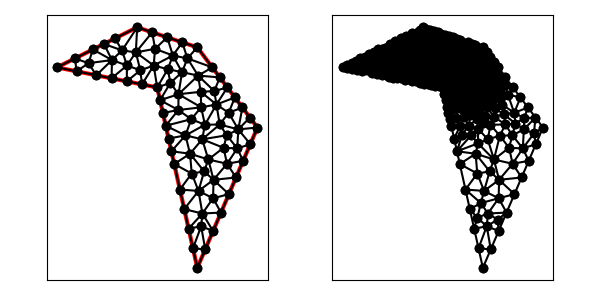

The file beside this chart, header and first rows:
1.000000000000000000e+01, 1.000000000000000000e+01, 1.200000000000000000e+01, 1.000000000000000000e+00, 1.500000000000000000e+01, 8.000000000000000000e+00, 1.200000000000000000e+01, 1.200000000000000000e+01, 9.000000000000000000e+00, 1.300000000000000000e+01, 5.000000000000000000e+00, 1.100000000000000000e+01, 7.743358337447793005e+00, 1.136738529135409870e+01, 6.571804462376980460e+00, 1.121049304149572379e+01, 6.961161351381840667e+00, 1.060776772972363169e+01, 7.092108050402203823e+00, 1.106188202085781747e+01, 0.000000000000000000e+00, 2.805899004174470732e-02
1.000000000000000000e+01, 1.000000000000000000e+01, 1.200000000000000000e+01, 1.000000000000000000e+00, 1.500000000000000000e+01, 8.000000000000000000e+00, 1.200000000000000000e+01, 1.200000000000000000e+01, 9.000000000000000000e+00, 1.300000000000000000e+01, 5.000000000000000000e+00, 1.100000000000000000e+01, 1.404560262318250707e+01, 7.906841986560162461e+00, 1.462500000000000000e+01, 8.500000000000000000e+00, 1.425000000000000000e+01, 9.000000000000000000e+00, 1.430686754106083391e+01, 8.468947328853387191e+00, 1.000000000000000000e+00, 3.789157996631579151e-01
1.000000000000000000e+01, 1.000000000000000000e+01, 1.200000000000000000e+01, 1.000000000000000000e+00, 1.500000000000000000e+01, 8.000000000000000000e+00, 1.200000000000000000e+01, 1.200000000000000000e+01, 9.000000000000000000e+00, 1.300000000000000000e+01, 5.000000000000000000e+00, 1.100000000000000000e+01, 8.245319706080067590e+00, 1.184764196919466706e+01, 9.000000000000000000e+00, 1.300000000000000000e+01, 7.894427190999915744e+00, 1.244721359549995832e+01, 8.379915632359994149e+00, 1.243161852156487690e+01, 0.000000000000000000e+00, 2.668357141695141752e-02
1.000000000000000000e+01, 1.000000000000000000e+01, 1.200000000000000000e+01, 1.000000000000000000e+00, 1.500000000000000000e+01, 8.000000000000000000e+00, 1.200000000000000000e+01, 1.200000000000000000e+01, 9.000000000000000000e+00, 1.300000000000000000e+01, 5.000000000000000000e+00, 1.100000000000000000e+01, 9.156787297643091961e+00, 1.085500162452560780e+01, 8.933322052260278312e+00, 1.175138988422933828e+01, 8.490792876466530359e+00, 1.109524549923009928e+01, 8.860300742123300211e+00, 1.123387900266168060e+01, 0.000000000000000000e+00, 2.128384906963972506e-02
1.000000000000000000e+01, 1.000000000000000000e+01, 1.200000000000000000e+01, 1.000000000000000000e+00, 1.500000000000000000e+01, 8.000000000000000000e+00, 1.200000000000000000e+01, 1.200000000000000000e+01, 9.000000000000000000e+00, 1.300000000000000000e+01, 5.000000000000000000e+00, 1.100000000000000000e+01, 7.341640786499873172e+00, 1.217082039324993659e+01, 8.245319706080067590e+00, 1.184764196919466706e+01, 7.894427190999915744e+00, 1.244721359549995832e+01, 7.827129227859952465e+00, 1.215522531931485339e+01, 0.000000000000000000e+00, 2.668357141695141752e-02
1.000000000000000000e+01, 1.000000000000000000e+01, 1.200000000000000000e+01, 1.000000000000000000e+00, 1.500000000000000000e+01, 8.000000000000000000e+00, 1.200000000000000000e+01, 1.200000000000000000e+01, 9.000000000000000000e+00, 1.300000000000000000e+01, 5.000000000000000000e+00, 1.100000000000000000e+01, 5.894427190999915744e+00, 1.144721359549995832e+01, 6.571804462376980460e+00, 1.121049304149572379e+01, 6.788854381999831489e+00, 1.189442719099991663e+01, 6.418362011792242861e+00, 1.151737794266520076e+01, 0.000000000000000000e+00, 2.948656219153315827e-02
1.000000000000000000e+01, 1.000000000000000000e+01, 1.200000000000000000e+01, 1.000000000000000000e+00, 1.500000000000000000e+01, 8.000000000000000000e+00, 1.200000000000000000e+01, 1.200000000000000000e+01, 9.000000000000000000e+00, 1.300000000000000000e+01, 5.000000000000000000e+00, 1.100000000000000000e+01, 5.894427190999915744e+00, 1.144721359549995832e+01, 5.000000000000000000e+00, 1.100000000000000000e+01, 5.980580675690919890e+00, 1.080388386486181673e+01, 5.625002622230279137e+00, 1.108369915345392620e+01, 0.000000000000000000e+00, 3.080628480705449937e-02
1.000000000000000000e+01, 1.000000000000000000e+01, 1.200000000000000000e+01, 1.000000000000000000e+00, 1.500000000000000000e+01, 8.000000000000000000e+00, 1.200000000000000000e+01, 1.200000000000000000e+01, 9.000000000000000000e+00, 1.300000000000000000e+01, 5.000000000000000000e+00, 1.100000000000000000e+01, 6.788854381999831489e+00, 1.189442719099991663e+01, 7.743358337447793005e+00, 1.136738529135409870e+01, 7.341640786499873172e+00, 1.217082039324993659e+01, 7.291284501982499222e+00, 1.181087762520131967e+01, 0.000000000000000000e+00, 2.805899004174470732e-02
1.000000000000000000e+01, 1.000000000000000000e+01, 1.200000000000000000e+01, 1.000000000000000000e+00, 1.500000000000000000e+01, 8.000000000000000000e+00, 1.200000000000000000e+01, 1.200000000000000000e+01, 9.000000000000000000e+00, 1.300000000000000000e+01, 5.000000000000000000e+00, 1.100000000000000000e+01, 1.050000000000000000e+01, 1.250000000000000000e+01, 1.078140053505943463e+01, 1.159291090691904813e+01, 1.125000000000000000e+01, 1.225000000000000000e+01, 1.084380017835314369e+01, 1.211430363563968093e+01, 0.000000000000000000e+00, 2.470661566433259015e-02
1.000000000000000000e+01, 1.000000000000000000e+01, 1.200000000000000000e+01, 1.000000000000000000e+00, 1.500000000000000000e+01, 8.000000000000000000e+00, 1.200000000000000000e+01, 1.200000000000000000e+01, 9.000000000000000000e+00, 1.300000000000000000e+01, 5.000000000000000000e+00, 1.100000000000000000e+01, 6.571804462376980460e+00, 1.121049304149572379e+01, 5.894427190999915744e+00, 1.144721359549995832e+01, 5.980580675690919890e+00, 1.080388386486181673e+01, 6.148937443022606253e+00, 1.115386350061916687e+01, 0.000000000000000000e+00, 2.949752864808972627e-02
1.000000000000000000e+01, 1.000000000000000000e+01, 1.200000000000000000e+01, 1.000000000000000000e+00, 1.500000000000000000e+01, 8.000000000000000000e+00, 1.200000000000000000e+01, 1.200000000000000000e+01, 9.000000000000000000e+00, 1.300000000000000000e+01, 5.000000000000000000e+00, 1.100000000000000000e+01, 6.571804462376980460e+00, 1.121049304149572379e+01, 5.980580675690919890e+00, 1.080388386486181673e+01, 6.961161351381840667e+00, 1.060776772972363169e+01, 6.504515496483247006e+00, 1.087404821202705740e+01, 0.000000000000000000e+00, 2.862853564487631217e-02
1.000000000000000000e+01, 1.000000000000000000e+01, 1.200000000000000000e+01, 1.000000000000000000e+00, 1.500000000000000000e+01, 8.000000000000000000e+00, 1.200000000000000000e+01, 1.200000000000000000e+01, 9.000000000000000000e+00, 1.300000000000000000e+01, 5.000000000000000000e+00, 1.100000000000000000e+01, 9.892069085946308959e+00, 1.192620725783892865e+01, 1.078140053505943463e+01, 1.159291090691904813e+01, 1.050000000000000000e+01, 1.250000000000000000e+01, 1.039115654033524727e+01, 1.200637272158599167e+01, 0.000000000000000000e+00, 2.424419427823274603e-02
1.000000000000000000e+01, 1.000000000000000000e+01, 1.200000000000000000e+01, 1.000000000000000000e+00, 1.500000000000000000e+01, 8.000000000000000000e+00, 1.200000000000000000e+01, 1.200000000000000000e+01, 9.000000000000000000e+00, 1.300000000000000000e+01, 5.000000000000000000e+00, 1.100000000000000000e+01, 6.788854381999831489e+00, 1.189442719099991663e+01, 6.571804462376980460e+00, 1.121049304149572379e+01, 7.743358337447793005e+00, 1.136738529135409870e+01, 7.034672393941534096e+00, 1.149076850794991422e+01, 0.000000000000000000e+00, 2.805899004174470732e-02
1.000000000000000000e+01, 1.000000000000000000e+01, 1.200000000000000000e+01, 1.000000000000000000e+00, 1.500000000000000000e+01, 8.000000000000000000e+00, 1.200000000000000000e+01, 1.200000000000000000e+01, 9.000000000000000000e+00, 1.300000000000000000e+01, 5.000000000000000000e+00, 1.100000000000000000e+01, 8.480580675690919890e+00, 1.030388386486181673e+01, 8.490792876466530359e+00, 1.109524549923009928e+01, 7.720871013536379834e+00, 1.045582579729272510e+01, 8.230748188564611212e+00, 1.061831838712821430e+01, 0.000000000000000000e+00, 2.185858201549483251e-02
1.000000000000000000e+01, 1.000000000000000000e+01, 1.200000000000000000e+01, 1.000000000000000000e+00, 1.500000000000000000e+01, 8.000000000000000000e+00, 1.200000000000000000e+01, 1.200000000000000000e+01, 9.000000000000000000e+00, 1.300000000000000000e+01, 5.000000000000000000e+00, 1.100000000000000000e+01, 9.240290337845459945e+00, 1.015194193243090837e+01, 1.000000000000000000e+01, 1.000000000000000000e+01, 9.823564077789558979e+00, 1.109306551054959655e+01, 9.687951471878339049e+00, 1.041500248099350223e+01, 1.000000000000000000e+00, 1.364775540040316995e-02
1.000000000000000000e+01, 1.000000000000000000e+01, 1.200000000000000000e+01, 1.000000000000000000e+00, 1.500000000000000000e+01, 8.000000000000000000e+00, 1.200000000000000000e+01, 1.200000000000000000e+01, 9.000000000000000000e+00, 1.300000000000000000e+01, 5.000000000000000000e+00, 1.100000000000000000e+01, 9.156787297643091961e+00, 1.085500162452560780e+01, 8.490792876466530359e+00, 1.109524549923009928e+01, 8.480580675690919890e+00, 1.030388386486181673e+01, 8.709386949933513478e+00, 1.075137699620584186e+01, 0.000000000000000000e+00, 2.128384906963972506e-02
1.000000000000000000e+01, 1.000000000000000000e+01, 1.200000000000000000e+01, 1.000000000000000000e+00, 1.500000000000000000e+01, 8.000000000000000000e+00, 1.200000000000000000e+01, 1.200000000000000000e+01, 9.000000000000000000e+00, 1.300000000000000000e+01, 5.000000000000000000e+00, 1.100000000000000000e+01, 8.245319706080067590e+00, 1.184764196919466706e+01, 7.341640786499873172e+00, 1.217082039324993659e+01, 7.743358337447793005e+00, 1.136738529135409870e+01, 7.776772943342578515e+00, 1.179528255126623293e+01, 0.000000000000000000e+00, 2.682821640168491645e-02
1.000000000000000000e+01, 1.000000000000000000e+01, 1.200000000000000000e+01, 1.000000000000000000e+00, 1.500000000000000000e+01, 8.000000000000000000e+00, 1.200000000000000000e+01, 1.200000000000000000e+01, 9.000000000000000000e+00, 1.300000000000000000e+01, 5.000000000000000000e+00, 1.100000000000000000e+01, 7.743358337447793005e+00, 1.136738529135409870e+01, 6.961161351381840667e+00, 1.060776772972363169e+01, 7.720871013536379834e+00, 1.045582579729272510e+01, 7.475130234122005390e+00, 1.081032627279015124e+01, 0.000000000000000000e+00, 2.622041886780114919e-02
1.000000000000000000e+01, 1.000000000000000000e+01, 1.200000000000000000e+01, 1.000000000000000000e+00, 1.500000000000000000e+01, 8.000000000000000000e+00, 1.200000000000000000e+01, 1.200000000000000000e+01, 9.000000000000000000e+00, 1.300000000000000000e+01, 5.000000000000000000e+00, 1.100000000000000000e+01, 9.750000000000000000e+00, 1.275000000000000000e+01, 9.000000000000000000e+00, 1.300000000000000000e+01, 8.933322052260278312e+00, 1.175138988422933828e+01, 9.227774017420093955e+00, 1.250046329474311335e+01, 0.000000000000000000e+00, 2.474728770643118067e-02
1.000000000000000000e+01, 1.000000000000000000e+01, 1.200000000000000000e+01, 1.000000000000000000e+00, 1.500000000000000000e+01, 8.000000000000000000e+00, 1.200000000000000000e+01, 1.200000000000000000e+01, 9.000000000000000000e+00, 1.300000000000000000e+01, 5.000000000000000000e+00, 1.100000000000000000e+01, 7.743358337447793005e+00, 1.136738529135409870e+01, 7.720871013536379834e+00, 1.045582579729272510e+01, 8.490792876466530359e+00, 1.109524549923009928e+01, 7.985007409150234992e+00, 1.097281886262563866e+01, 0.000000000000000000e+00, 2.471641732175596656e-02
1.000000000000000000e+01, 1.000000000000000000e+01, 1.200000000000000000e+01, 1.000000000000000000e+00, 1.500000000000000000e+01, 8.000000000000000000e+00, 1.200000000000000000e+01, 1.200000000000000000e+01, 9.000000000000000000e+00, 1.300000000000000000e+01, 5.000000000000000000e+00, 1.100000000000000000e+01, 9.000000000000000000e+00, 1.300000000000000000e+01, 8.245319706080067590e+00, 1.184764196919466706e+01, 8.933322052260278312e+00, 1.175138988422933828e+01, 8.726213919446783152e+00, 1.219967728447466904e+01, 0.000000000000000000e+00, 2.682821640168491645e-02
1.000000000000000000e+01, 1.000000000000000000e+01, 1.200000000000000000e+01, 1.000000000000000000e+00, 1.500000000000000000e+01, 8.000000000000000000e+00, 1.200000000000000000e+01, 1.200000000000000000e+01, 9.000000000000000000e+00, 1.300000000000000000e+01, 5.000000000000000000e+00, 1.100000000000000000e+01, 8.933322052260278312e+00, 1.175138988422933828e+01, 8.245319706080067590e+00, 1.184764196919466706e+01, 8.490792876466530359e+00, 1.109524549923009928e+01, 8.556478211602291495e+00, 1.156475911755136821e+01, 0.000000000000000000e+00, 2.471641732175596656e-02
1.000000000000000000e+01, 1.000000000000000000e+01, 1.200000000000000000e+01, 1.000000000000000000e+00, 1.500000000000000000e+01, 8.000000000000000000e+00, 1.200000000000000000e+01, 1.200000000000000000e+01, 9.000000000000000000e+00, 1.300000000000000000e+01, 5.000000000000000000e+00, 1.100000000000000000e+01, 7.743358337447793005e+00, 1.136738529135409870e+01, 8.490792876466530359e+00, 1.109524549923009928e+01, 8.245319706080067590e+00, 1.184764196919466706e+01, 8.159823639998130318e+00, 1.143675758659295560e+01, 0.000000000000000000e+00, 2.471641732175596656e-02
1.000000000000000000e+01, 1.000000000000000000e+01, 1.200000000000000000e+01, 1.000000000000000000e+00, 1.500000000000000000e+01, 8.000000000000000000e+00, 1.200000000000000000e+01, 1.200000000000000000e+01, 9.000000000000000000e+00, 1.300000000000000000e+01, 5.000000000000000000e+00, 1.100000000000000000e+01, 1.052772818971707913e+01, 1.091135730759039113e+01, 1.123920309028662956e+01, 1.076079690971337044e+01, 1.078140053505943463e+01, 1.159291090691904813e+01, 1.084944393835438170e+01, 1.108835504140760442e+01, 0.000000000000000000e+00, 2.176807060336141339e-02
1.000000000000000000e+01, 1.000000000000000000e+01, 1.200000000000000000e+01, 1.000000000000000000e+00, 1.500000000000000000e+01, 8.000000000000000000e+00, 1.200000000000000000e+01, 1.200000000000000000e+01, 9.000000000000000000e+00, 1.300000000000000000e+01, 5.000000000000000000e+00, 1.100000000000000000e+01, 8.480580675690919890e+00, 1.030388386486181673e+01, 9.240290337845459945e+00, 1.015194193243090837e+01, 9.156787297643091961e+00, 1.085500162452560780e+01, 8.959219437059823932e+00, 1.043694247393944430e+01, 0.000000000000000000e+00, 1.364775540040316995e-02
1.000000000000000000e+01, 1.000000000000000000e+01, 1.200000000000000000e+01, 1.000000000000000000e+00, 1.500000000000000000e+01, 8.000000000000000000e+00, 1.200000000000000000e+01, 1.200000000000000000e+01, 9.000000000000000000e+00, 1.300000000000000000e+01, 5.000000000000000000e+00, 1.100000000000000000e+01, 1.078140053505943463e+01, 1.159291090691904813e+01, 9.823564077789558979e+00, 1.109306551054959655e+01, 1.052772818971707913e+01, 1.091135730759039113e+01, 1.037756426752202543e+01, 1.119911124168634586e+01, 0.000000000000000000e+00, 2.148338188155932832e-02
1.000000000000000000e+01, 1.000000000000000000e+01, 1.200000000000000000e+01, 1.000000000000000000e+00, 1.500000000000000000e+01, 8.000000000000000000e+00, 1.200000000000000000e+01, 1.200000000000000000e+01, 9.000000000000000000e+00, 1.300000000000000000e+01, 5.000000000000000000e+00, 1.100000000000000000e+01, 9.240290337845459945e+00, 1.015194193243090837e+01, 9.823564077789558979e+00, 1.109306551054959655e+01, 9.156787297643091961e+00, 1.085500162452560780e+01, 9.406880571092704812e+00, 1.070000302250203816e+01, 0.000000000000000000e+00, 1.364775540040316995e-02
1.000000000000000000e+01, 1.000000000000000000e+01, 1.200000000000000000e+01, 1.000000000000000000e+00, 1.500000000000000000e+01, 8.000000000000000000e+00, 1.200000000000000000e+01, 1.200000000000000000e+01, 9.000000000000000000e+00, 1.300000000000000000e+01, 5.000000000000000000e+00, 1.100000000000000000e+01, 8.933322052260278312e+00, 1.175138988422933828e+01, 9.156787297643091961e+00, 1.085500162452560780e+01, 9.823564077789558979e+00, 1.109306551054959655e+01, 9.304557809230976417e+00, 1.123315233976818206e+01, 0.000000000000000000e+00, 2.128384906963972506e-02
1.000000000000000000e+01, 1.000000000000000000e+01, 1.200000000000000000e+01, 1.000000000000000000e+00, 1.500000000000000000e+01, 8.000000000000000000e+00, 1.200000000000000000e+01, 1.200000000000000000e+01, 9.000000000000000000e+00, 1.300000000000000000e+01, 5.000000000000000000e+00, 1.100000000000000000e+01, 1.050000000000000000e+01, 1.250000000000000000e+01, 9.750000000000000000e+00, 1.275000000000000000e+01, 9.892069085946308959e+00, 1.192620725783892865e+01, 1.004735636198210358e+01, 1.239206908594630896e+01, 0.000000000000000000e+00, 2.424419427823274603e-02
1.000000000000000000e+01, 1.000000000000000000e+01, 1.200000000000000000e+01, 1.000000000000000000e+00, 1.500000000000000000e+01, 8.000000000000000000e+00, 1.200000000000000000e+01, 1.200000000000000000e+01, 9.000000000000000000e+00, 1.300000000000000000e+01, 5.000000000000000000e+00, 1.100000000000000000e+01, 1.204036320613989730e+01, 1.059136968046190930e+01, 1.312500000000000000e+01, 1.050000000000000000e+01, 1.275000000000000000e+01, 1.100000000000000000e+01, 1.263845440204663362e+01, 1.069712322682063643e+01, 1.000000000000000000e+00, 9.015998640454686575e-02
1.000000000000000000e+01, 1.000000000000000000e+01, 1.200000000000000000e+01, 1.000000000000000000e+00, 1.500000000000000000e+01, 8.000000000000000000e+00, 1.200000000000000000e+01, 1.200000000000000000e+01, 9.000000000000000000e+00, 1.300000000000000000e+01, 5.000000000000000000e+00, 1.100000000000000000e+01, 9.892069085946308959e+00, 1.192620725783892865e+01, 8.933322052260278312e+00, 1.175138988422933828e+01, 9.823564077789558979e+00, 1.109306551054959655e+01, 9.549651738665382084e+00, 1.159022088420595331e+01, 0.000000000000000000e+00, 2.148338188155932832e-02
1.000000000000000000e+01, 1.000000000000000000e+01, 1.200000000000000000e+01, 1.000000000000000000e+00, 1.500000000000000000e+01, 8.000000000000000000e+00, 1.200000000000000000e+01, 1.200000000000000000e+01, 9.000000000000000000e+00, 1.300000000000000000e+01, 5.000000000000000000e+00, 1.100000000000000000e+01, 8.933322052260278312e+00, 1.175138988422933828e+01, 9.892069085946308959e+00, 1.192620725783892865e+01, 9.750000000000000000e+00, 1.275000000000000000e+01, 9.525130379402195757e+00, 1.214253238068942231e+01, 0.000000000000000000e+00, 2.424419427823274603e-02
1.000000000000000000e+01, 1.000000000000000000e+01, 1.200000000000000000e+01, 1.000000000000000000e+00, 1.500000000000000000e+01, 8.000000000000000000e+00, 1.200000000000000000e+01, 1.200000000000000000e+01, 9.000000000000000000e+00, 1.300000000000000000e+01, 5.000000000000000000e+00, 1.100000000000000000e+01, 1.065738462630593375e+01, 1.022780767942805547e+01, 1.123920309028662956e+01, 1.076079690971337044e+01, 1.052772818971707913e+01, 1.091135730759039113e+01, 1.080810530210321474e+01, 1.063332063224393842e+01, 0.000000000000000000e+00, 1.778932451769294626e-02
1.000000000000000000e+01, 1.000000000000000000e+01, 1.200000000000000000e+01, 1.000000000000000000e+00, 1.500000000000000000e+01, 8.000000000000000000e+00, 1.200000000000000000e+01, 1.200000000000000000e+01, 9.000000000000000000e+00, 1.300000000000000000e+01, 5.000000000000000000e+00, 1.100000000000000000e+01, 1.200000000000000000e+01, 1.200000000000000000e+01, 1.150649120324162666e+01, 1.144984146968609728e+01, 1.275000000000000000e+01, 1.100000000000000000e+01, 1.208549706774720711e+01, 1.148328048989536576e+01, 1.000000000000000000e+00, 2.689405983931938277e-02
1.000000000000000000e+01, 1.000000000000000000e+01, 1.200000000000000000e+01, 1.000000000000000000e+00, 1.500000000000000000e+01, 8.000000000000000000e+00, 1.200000000000000000e+01, 1.200000000000000000e+01, 9.000000000000000000e+00, 1.300000000000000000e+01, 5.000000000000000000e+00, 1.100000000000000000e+01, 9.823564077789558979e+00, 1.109306551054959655e+01, 1.078140053505943463e+01, 1.159291090691904813e+01, 9.892069085946308959e+00, 1.192620725783892865e+01, 1.016567789959843537e+01, 1.153739455843585837e+01, 0.000000000000000000e+00, 2.148338188155932832e-02
1.000000000000000000e+01, 1.000000000000000000e+01, 1.200000000000000000e+01, 1.000000000000000000e+00, 1.500000000000000000e+01, 8.000000000000000000e+00, 1.200000000000000000e+01, 1.200000000000000000e+01, 9.000000000000000000e+00, 1.300000000000000000e+01, 5.000000000000000000e+00, 1.100000000000000000e+01, 1.150649120324162666e+01, 1.144984146968609728e+01, 1.078140053505943463e+01, 1.159291090691904813e+01, 1.123920309028662956e+01, 1.076079690971337044e+01, 1.117569827619589695e+01, 1.126784976210617195e+01, 0.000000000000000000e+00, 2.515891832035256626e-02
1.000000000000000000e+01, 1.000000000000000000e+01, 1.200000000000000000e+01, 1.000000000000000000e+00, 1.500000000000000000e+01, 8.000000000000000000e+00, 1.200000000000000000e+01, 1.200000000000000000e+01, 9.000000000000000000e+00, 1.300000000000000000e+01, 5.000000000000000000e+00, 1.100000000000000000e+01, 9.823564077789558979e+00, 1.109306551054959655e+01, 1.000000000000000000e+01, 1.000000000000000000e+01, 1.052772818971707913e+01, 1.091135730759039113e+01, 1.011709742250221211e+01, 1.066814093937999530e+01, 1.000000000000000000e+00, 2.148338188155932832e-02
1.000000000000000000e+01, 1.000000000000000000e+01, 1.200000000000000000e+01, 1.000000000000000000e+00, 1.500000000000000000e+01, 8.000000000000000000e+00, 1.200000000000000000e+01, 1.200000000000000000e+01, 9.000000000000000000e+00, 1.300000000000000000e+01, 5.000000000000000000e+00, 1.100000000000000000e+01, 1.065738462630593375e+01, 1.022780767942805547e+01, 1.052772818971707913e+01, 1.091135730759039113e+01, 1.000000000000000000e+01, 1.000000000000000000e+01, 1.039503760534100429e+01, 1.037972166233948279e+01, 1.000000000000000000e+00, 1.778932451769294626e-02
1.000000000000000000e+01, 1.000000000000000000e+01, 1.200000000000000000e+01, 1.000000000000000000e+00, 1.500000000000000000e+01, 8.000000000000000000e+00, 1.200000000000000000e+01, 1.200000000000000000e+01, 9.000000000000000000e+00, 1.300000000000000000e+01, 5.000000000000000000e+00, 1.100000000000000000e+01, 1.284610948508234429e+01, 9.818411089573491068e+00, 1.204036320613989730e+01, 1.059136968046190930e+01, 1.216842045590668953e+01, 9.782565341930016700e+00, 1.235163104904297704e+01, 1.006411537065513961e+01, 0.000000000000000000e+00, 7.140931736497549420e-02
1.000000000000000000e+01, 1.000000000000000000e+01, 1.200000000000000000e+01, 1.000000000000000000e+00, 1.500000000000000000e+01, 8.000000000000000000e+00, 1.200000000000000000e+01, 1.200000000000000000e+01, 9.000000000000000000e+00, 1.300000000000000000e+01, 5.000000000000000000e+00, 1.100000000000000000e+01, 1.125000000000000000e+01, 1.225000000000000000e+01, 1.150649120324162666e+01, 1.144984146968609728e+01, 1.200000000000000000e+01, 1.200000000000000000e+01, 1.158549706774720711e+01, 1.189994715656203361e+01, 1.000000000000000000e+00, 2.470661566433259015e-02
1.000000000000000000e+01, 1.000000000000000000e+01, 1.200000000000000000e+01, 1.000000000000000000e+00, 1.500000000000000000e+01, 8.000000000000000000e+00, 1.200000000000000000e+01, 1.200000000000000000e+01, 9.000000000000000000e+00, 1.300000000000000000e+01, 5.000000000000000000e+00, 1.100000000000000000e+01, 1.280896218884062421e+01, 5.390065536016040326e+00, 1.206028707339896400e+01, 4.837623884971655741e+00, 1.278751173248653750e+01, 4.470381524723436861e+00, 1.255225366490870975e+01, 4.899356981903711272e+00, 0.000000000000000000e+00, 4.985364030887651232e-01
1.000000000000000000e+01, 1.000000000000000000e+01, 1.200000000000000000e+01, 1.000000000000000000e+00, 1.500000000000000000e+01, 8.000000000000000000e+00, 1.200000000000000000e+01, 1.200000000000000000e+01, 9.000000000000000000e+00, 1.300000000000000000e+01, 5.000000000000000000e+00, 1.100000000000000000e+01, 1.204036320613989730e+01, 1.059136968046190930e+01, 1.150649120324162666e+01, 1.144984146968609728e+01, 1.123920309028662956e+01, 1.076079690971337044e+01, 1.159535249988938510e+01, 1.093400268662045960e+01, 0.000000000000000000e+00, 2.515891832035256626e-02
1.000000000000000000e+01, 1.000000000000000000e+01, 1.200000000000000000e+01, 1.000000000000000000e+00, 1.500000000000000000e+01, 8.000000000000000000e+00, 1.200000000000000000e+01, 1.200000000000000000e+01, 9.000000000000000000e+00, 1.300000000000000000e+01, 5.000000000000000000e+00, 1.100000000000000000e+01, 1.150649120324162666e+01, 1.144984146968609728e+01, 1.125000000000000000e+01, 1.225000000000000000e+01, 1.078140053505943463e+01, 1.159291090691904813e+01, 1.117929724610035436e+01, 1.176425079220171632e+01, 0.000000000000000000e+00, 2.470661566433259015e-02
1.000000000000000000e+01, 1.000000000000000000e+01, 1.200000000000000000e+01, 1.000000000000000000e+00, 1.500000000000000000e+01, 8.000000000000000000e+00, 1.200000000000000000e+01, 1.200000000000000000e+01, 9.000000000000000000e+00, 1.300000000000000000e+01, 5.000000000000000000e+00, 1.100000000000000000e+01, 1.295547607025681636e+01, 9.148645243970388918e+00, 1.350000000000000000e+01, 1.000000000000000000e+01, 1.284610948508234429e+01, 9.818411089573491068e+00, 1.310052851844638688e+01, 9.655685444514626070e+00, 1.000000000000000000e+00, 1.128874459984615941e-01
1.000000000000000000e+01, 1.000000000000000000e+01, 1.200000000000000000e+01, 1.000000000000000000e+00, 1.500000000000000000e+01, 8.000000000000000000e+00, 1.200000000000000000e+01, 1.200000000000000000e+01, 9.000000000000000000e+00, 1.300000000000000000e+01, 5.000000000000000000e+00, 1.100000000000000000e+01, 1.399249409134893618e+01, 6.956596769249864032e+00, 1.348346028406465180e+01, 6.191293130352258700e+00, 1.428783859715833415e+01, 6.338290060036115392e+00, 1.392126432419063953e+01, 6.495393319879412708e+00, 1.000000000000000000e+00, 5.000000000000000000e-01
1.000000000000000000e+01, 1.000000000000000000e+01, 1.200000000000000000e+01, 1.000000000000000000e+00, 1.500000000000000000e+01, 8.000000000000000000e+00, 1.200000000000000000e+01, 1.200000000000000000e+01, 9.000000000000000000e+00, 1.300000000000000000e+01, 5.000000000000000000e+00, 1.100000000000000000e+01, 1.387500000000000000e+01, 9.500000000000000000e+00, 1.350000000000000000e+01, 1.000000000000000000e+01, 1.295547607025681636e+01, 9.148645243970388918e+00, 1.344349202341893879e+01, 9.549548414656795714e+00, 1.000000000000000000e+00, 4.909539020992513825e-01
1.000000000000000000e+01, 1.000000000000000000e+01, 1.200000000000000000e+01, 1.000000000000000000e+00, 1.500000000000000000e+01, 8.000000000000000000e+00, 1.200000000000000000e+01, 1.200000000000000000e+01, 9.000000000000000000e+00, 1.300000000000000000e+01, 5.000000000000000000e+00, 1.100000000000000000e+01, 1.150649120324162666e+01, 1.144984146968609728e+01, 1.204036320613989730e+01, 1.059136968046190930e+01, 1.275000000000000000e+01, 1.100000000000000000e+01, 1.209895146979384073e+01, 1.101373705004933612e+01, 1.000000000000000000e+00, 2.689405983931938277e-02
1.000000000000000000e+01, 1.000000000000000000e+01, 1.200000000000000000e+01, 1.000000000000000000e+00, 1.500000000000000000e+01, 8.000000000000000000e+00, 1.200000000000000000e+01, 1.200000000000000000e+01, 9.000000000000000000e+00, 1.300000000000000000e+01, 5.000000000000000000e+00, 1.100000000000000000e+01, 1.312500000000000000e+01, 1.050000000000000000e+01, 1.204036320613989730e+01, 1.059136968046190930e+01, 1.284610948508234429e+01, 9.818411089573491068e+00, 1.267049089707407994e+01, 1.030326025667846679e+01, 1.000000000000000000e+00, 9.015998640454686575e-02
1.000000000000000000e+01, 1.000000000000000000e+01, 1.200000000000000000e+01, 1.000000000000000000e+00, 1.500000000000000000e+01, 8.000000000000000000e+00, 1.200000000000000000e+01, 1.200000000000000000e+01, 9.000000000000000000e+00, 1.300000000000000000e+01, 5.000000000000000000e+00, 1.100000000000000000e+01, 1.106114013277033870e+01, 9.661210488551272846e+00, 1.204036320613989730e+01, 1.059136968046190930e+01, 1.123920309028662956e+01, 1.076079690971337044e+01, 1.144690214306562126e+01, 1.033779235957551812e+01, 0.000000000000000000e+00, 2.515891832035256626e-02
1.000000000000000000e+01, 1.000000000000000000e+01, 1.200000000000000000e+01, 1.000000000000000000e+00, 1.500000000000000000e+01, 8.000000000000000000e+00, 1.200000000000000000e+01, 1.200000000000000000e+01, 9.000000000000000000e+00, 1.300000000000000000e+01, 5.000000000000000000e+00, 1.100000000000000000e+01, 1.105626632659676645e+01, 8.874022552731332780e+00, 1.219377586905585886e+01, 9.008493819912063216e+00, 1.106114013277033870e+01, 9.661210488551272846e+00, 1.143706077614098859e+01, 9.181242287064888430e+00, 0.000000000000000000e+00, 5.165710993719977578e-02
1.000000000000000000e+01, 1.000000000000000000e+01, 1.200000000000000000e+01, 1.000000000000000000e+00, 1.500000000000000000e+01, 8.000000000000000000e+00, 1.200000000000000000e+01, 1.200000000000000000e+01, 9.000000000000000000e+00, 1.300000000000000000e+01, 5.000000000000000000e+00, 1.100000000000000000e+01, 1.219377586905585886e+01, 9.008493819912063216e+00, 1.238024784832209768e+01, 8.138320510671270824e+00, 1.295547607025681636e+01, 9.148645243970388918e+00, 1.250983326254492312e+01, 8.765153191517907061e+00, 0.000000000000000000e+00, 1.133466336524438928e-01
1.000000000000000000e+01, 1.000000000000000000e+01, 1.200000000000000000e+01, 1.000000000000000000e+00, 1.500000000000000000e+01, 8.000000000000000000e+00, 1.200000000000000000e+01, 1.200000000000000000e+01, 9.000000000000000000e+00, 1.300000000000000000e+01, 5.000000000000000000e+00, 1.100000000000000000e+01, 1.140998068902594831e+01, 7.606478506850956833e+00, 1.163817872882038884e+01, 6.692788575505961290e+00, 1.224555914003086166e+01, 7.412505653311569631e+00, 1.176457285262573293e+01, 7.237257578556163473e+00, 0.000000000000000000e+00, 3.482523555926179126e-01
1.000000000000000000e+01, 1.000000000000000000e+01, 1.200000000000000000e+01, 1.000000000000000000e+00, 1.500000000000000000e+01, 8.000000000000000000e+00, 1.200000000000000000e+01, 1.200000000000000000e+01, 9.000000000000000000e+00, 1.300000000000000000e+01, 5.000000000000000000e+00, 1.100000000000000000e+01, 1.056613908436268723e+01, 7.452374120367905697e+00, 1.140998068902594831e+01, 7.606478506850956833e+00, 1.042460431327201498e+01, 8.089280590275929939e+00, 1.080024136222021802e+01, 7.716044405831596897e+00, 1.000000000000000000e+00, 3.482523555926179126e-01
1.000000000000000000e+01, 1.000000000000000000e+01, 1.200000000000000000e+01, 1.000000000000000000e+00, 1.500000000000000000e+01, 8.000000000000000000e+00, 1.200000000000000000e+01, 1.200000000000000000e+01, 9.000000000000000000e+00, 1.300000000000000000e+01, 5.000000000000000000e+00, 1.100000000000000000e+01, 1.106114013277033870e+01, 9.661210488551272846e+00, 1.216842045590668953e+01, 9.782565341930016700e+00, 1.204036320613989730e+01, 1.059136968046190930e+01, 1.175664126493897577e+01, 1.001171517031439961e+01, 0.000000000000000000e+00, 5.165710993719977578e-02
1.000000000000000000e+01, 1.000000000000000000e+01, 1.200000000000000000e+01, 1.000000000000000000e+00, 1.500000000000000000e+01, 8.000000000000000000e+00, 1.200000000000000000e+01, 1.200000000000000000e+01, 9.000000000000000000e+00, 1.300000000000000000e+01, 5.000000000000000000e+00, 1.100000000000000000e+01, 1.224555914003086166e+01, 7.412505653311569631e+00, 1.330808326539668585e+01, 6.989964194830655231e+00, 1.347229126674692701e+01, 7.612940636719631726e+00, 1.300864455739149150e+01, 7.338470161620619159e+00, 0.000000000000000000e+00, 3.882059880745488689e-01
1.000000000000000000e+01, 1.000000000000000000e+01, 1.200000000000000000e+01, 1.000000000000000000e+00, 1.500000000000000000e+01, 8.000000000000000000e+00, 1.200000000000000000e+01, 1.200000000000000000e+01, 9.000000000000000000e+00, 1.300000000000000000e+01, 5.000000000000000000e+00, 1.100000000000000000e+01, 1.219377586905585886e+01, 9.008493819912063216e+00, 1.295547607025681636e+01, 9.148645243970388918e+00, 1.216842045590668953e+01, 9.782565341930016700e+00, 1.243922413173979002e+01, 9.313234801937490204e+00, 0.000000000000000000e+00, 7.140931736497549420e-02
1.000000000000000000e+01, 1.000000000000000000e+01, 1.200000000000000000e+01, 1.000000000000000000e+00, 1.500000000000000000e+01, 8.000000000000000000e+00, 1.200000000000000000e+01, 1.200000000000000000e+01, 9.000000000000000000e+00, 1.300000000000000000e+01, 5.000000000000000000e+00, 1.100000000000000000e+01, 1.404560262318250707e+01, 7.906841986560162461e+00, 1.425000000000000000e+01, 9.000000000000000000e+00, 1.356388992132327687e+01, 8.736001585920652346e+00, 1.395316418150192739e+01, 8.547614524160271898e+00, 1.000000000000000000e+00, 2.409889670947652496e-01
1.000000000000000000e+01, 1.000000000000000000e+01, 1.200000000000000000e+01, 1.000000000000000000e+00, 1.500000000000000000e+01, 8.000000000000000000e+00, 1.200000000000000000e+01, 1.200000000000000000e+01, 9.000000000000000000e+00, 1.300000000000000000e+01, 5.000000000000000000e+00, 1.100000000000000000e+01, 1.312500000000000000e+01, 1.050000000000000000e+01, 1.284610948508234429e+01, 9.818411089573491068e+00, 1.350000000000000000e+01, 1.000000000000000000e+01, 1.315703649502744810e+01, 1.010613702985783036e+01, 1.000000000000000000e+00, 1.128874459984615941e-01
1.000000000000000000e+01, 1.000000000000000000e+01, 1.200000000000000000e+01, 1.000000000000000000e+00, 1.500000000000000000e+01, 8.000000000000000000e+00, 1.200000000000000000e+01, 1.200000000000000000e+01, 9.000000000000000000e+00, 1.300000000000000000e+01, 5.000000000000000000e+00, 1.100000000000000000e+01, 1.216842045590668953e+01, 9.782565341930016700e+00, 1.295547607025681636e+01, 9.148645243970388918e+00, 1.284610948508234429e+01, 9.818411089573491068e+00, 1.265666867041528398e+01, 9.583207225157964970e+00, 0.000000000000000000e+00, 7.140931736497549420e-02
1.000000000000000000e+01, 1.000000000000000000e+01, 1.200000000000000000e+01, 1.000000000000000000e+00, 1.500000000000000000e+01, 8.000000000000000000e+00, 1.200000000000000000e+01, 1.200000000000000000e+01, 9.000000000000000000e+00, 1.300000000000000000e+01, 5.000000000000000000e+00, 1.100000000000000000e+01, 1.106114013277033870e+01, 9.661210488551272846e+00, 1.219377586905585886e+01, 9.008493819912063216e+00, 1.216842045590668953e+01, 9.782565341930016700e+00, 1.180777881924429629e+01, 9.484089883464450921e+00, 0.000000000000000000e+00, 5.165710993719977578e-02
1.000000000000000000e+01, 1.000000000000000000e+01, 1.200000000000000000e+01, 1.000000000000000000e+00, 1.500000000000000000e+01, 8.000000000000000000e+00, 1.200000000000000000e+01, 1.200000000000000000e+01, 9.000000000000000000e+00, 1.300000000000000000e+01, 5.000000000000000000e+00, 1.100000000000000000e+01, 1.219377586905585886e+01, 9.008493819912063216e+00, 1.169593737647880083e+01, 8.415209357378483190e+00, 1.238024784832209768e+01, 8.138320510671270824e+00, 1.208998703128558638e+01, 8.520674562653939077e+00, 0.000000000000000000e+00, 1.133466336524438928e-01
... 58 more rows
